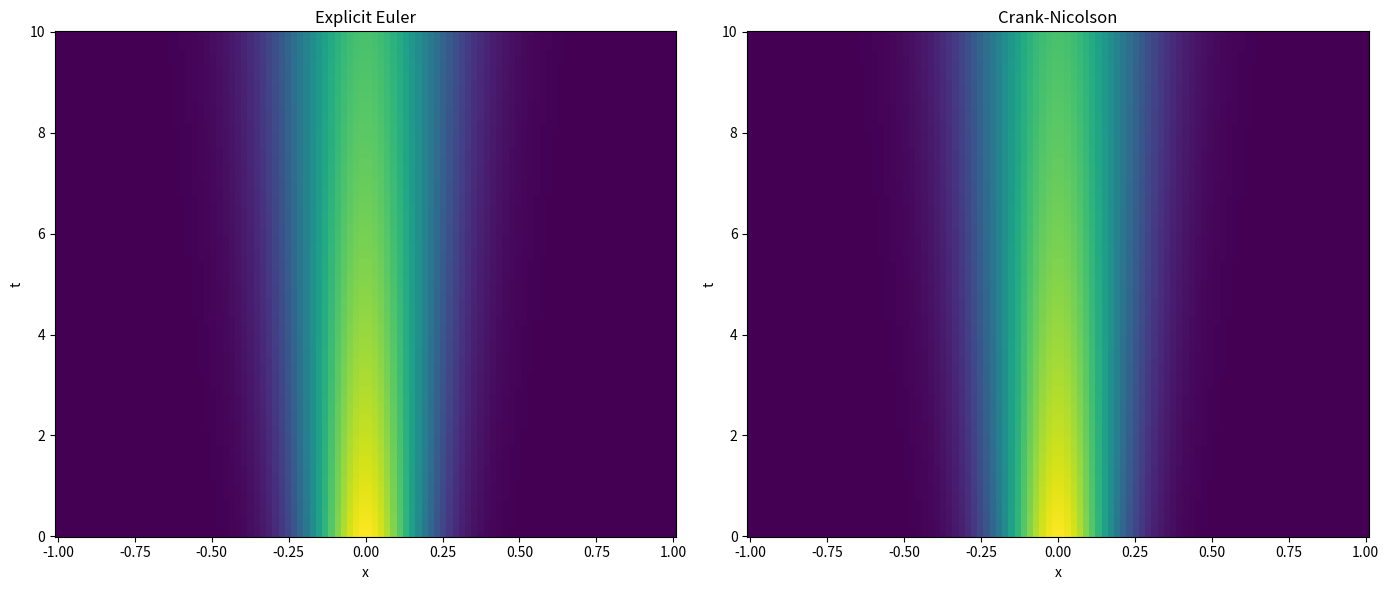

Here is the Python script that generated this plot:
print('hello')

# Importing necessary libraries
import numpy as np
import matplotlib.pyplot as plt
import scipy.sparse as sp
import scipy.sparse.linalg as spla
import time

def EE(x, t, kappa):
# This function timesteps the diffusion equation with homogeneous Neumann boundary conditions
# using the explicit Euler and second order finite difference methods

    start_time = time.time()  # Start a timer

    # Infer the uniform grid spacing:
    dx = (x[-1] - x[0]) / (len(x) - 1); dt = (t[-1] - t[0]) / (len(t) - 1)

    # Set the number of gridpoints in x and t
    Nx = len(x); Nt = len(t)

    # Builds a coefficient matrix, such that M*c is the discrete version of d/dx(c)
    M = (np.diag(np.ones(Nx-1), -1) - 2*np.diag(np.ones(Nx), 0) + np.diag(np.ones(Nx-1), 1)) / dx**2

    # Turn M into a sparse matrix to save memory and improve speed
    M = sp.csr_matrix(M)

    # Create an empty sparse array to store the solution
    c = np.zeros((Nx, Nt))

    c[:, 0] = set_ics(x, kappa, 10)  # Set the initial condition

    for k in range(1, Nt):  # loop over the number of timesteps
      c[:,k] = c[:,k-1] + dt * kappa * M @ c[:,k-1]
      # Enforce the boundary conditions (no flux)
      c[0, k] = c[1, k]
      c[-1, k] = c[-2, k]

    end_time = time.time()  # Print the elapsed time

    print(f"Explicit Euler method took {end_time - start_time:.2f} seconds")

    return c

def CN(x, t, kappa):
# This function timesteps the diffusion equation with homogeneous Neumann boundary conditions
# using the explicit Euler and second order finite difference methods
    start_time = time.time()  # Start a timer

    # Infer the uniform grid spacing:
    dx = (x[-1] - x[0]) / (len(x) - 1); dt = (t[-1] - t[0]) / (len(t) - 1)

    # Set the number of gridpoints in x and t
    Nx = len(x); Nt = len(t)

    # build a coefficient matrix, such that M*c is the discrete version of d/dx(c)
    M = (np.diag(np.ones(Nx-1), -1) - 2*np.diag(np.ones(Nx), 0) + np.diag(np.ones(Nx-1), 1)) / dx**2

    # Turn M into a sparse matrix to save memory and improve speed:
    M = sp.csr_matrix(M)

    A = sp.eye(Nx) - 0.5 * dt * kappa * M  # This matrix appears on the LHS in the C-N scheme
    A_inv = spla.inv(A) # Calculate the inverse of A (this only needs to be done once)

    # Create an empty sparse array to store the solution
    c = np.zeros((Nx, Nt))

    c[:, 0] = set_ics(x, kappa, 10)  # Set the initial condition

    for k in range(1, Nt): # loop over the number of timesteps
        c[:, k] = A_inv @ (c[:, k-1] + 0.5 * dt * kappa * (M @ c[:, k-1]))
        # Enforce the boundary conditions
        c[0, k] = c[1, k]
        c[-1, k] = c[-2, k]

    end_time = time.time()  # Print the elapsed time

    print(f"Crank-Nicolson method took {end_time - start_time:.2f} seconds")

    return c

# Function to set the initial condition from the exact solution at time t_start
def set_ics(x, kappa, t_ic):
    c_ic = (4*np.pi*kappa*t_ic)**(-0.5)*np.exp(-x**2 / (4*kappa*t_ic))
    # Enforce the boundary conditions
    c_ic[0] = c_ic[1]
    c_ic[-1] = c_ic[-2]
    return c_ic


# Defining parameters
kappa = 0.001  # diffusivity

# Timestepping parameters
t_start = 0  # start time (note that this is not the same time used to evaluate the exact solution to set the ICs)
t_end = 10  # end time
Nt = 1000  # number of timesteps

# Size of the physical domain
x_start = -1
x_end = 1
Nx = 100

t = np.linspace(t_start, t_end, Nt)  # Create a vector of times
x = np.linspace(x_start, x_end, Nx)  # Create a vector for x

# Run the simulations
c_EE = EE(x, t, kappa) # explicit Euler
c_CN = CN(x, t, kappa) # Crank-Nicolson

# Plot the results
plt.figure(figsize=(14, 6))

plt.subplot(1, 2, 1)
plt.pcolormesh(x, t, c_EE.T, shading='auto')
plt.xlabel('x')
plt.ylabel('t')
plt.title('Explicit Euler')

plt.subplot(1, 2, 2)
plt.pcolormesh(x, t, c_CN.T, shading='auto')
plt.xlabel('x')
plt.ylabel('t')
plt.title('Crank-Nicolson')

plt.tight_layout()
plt.show()

# Add code to plot exact and numerical solutions

# Add code to plot error here
